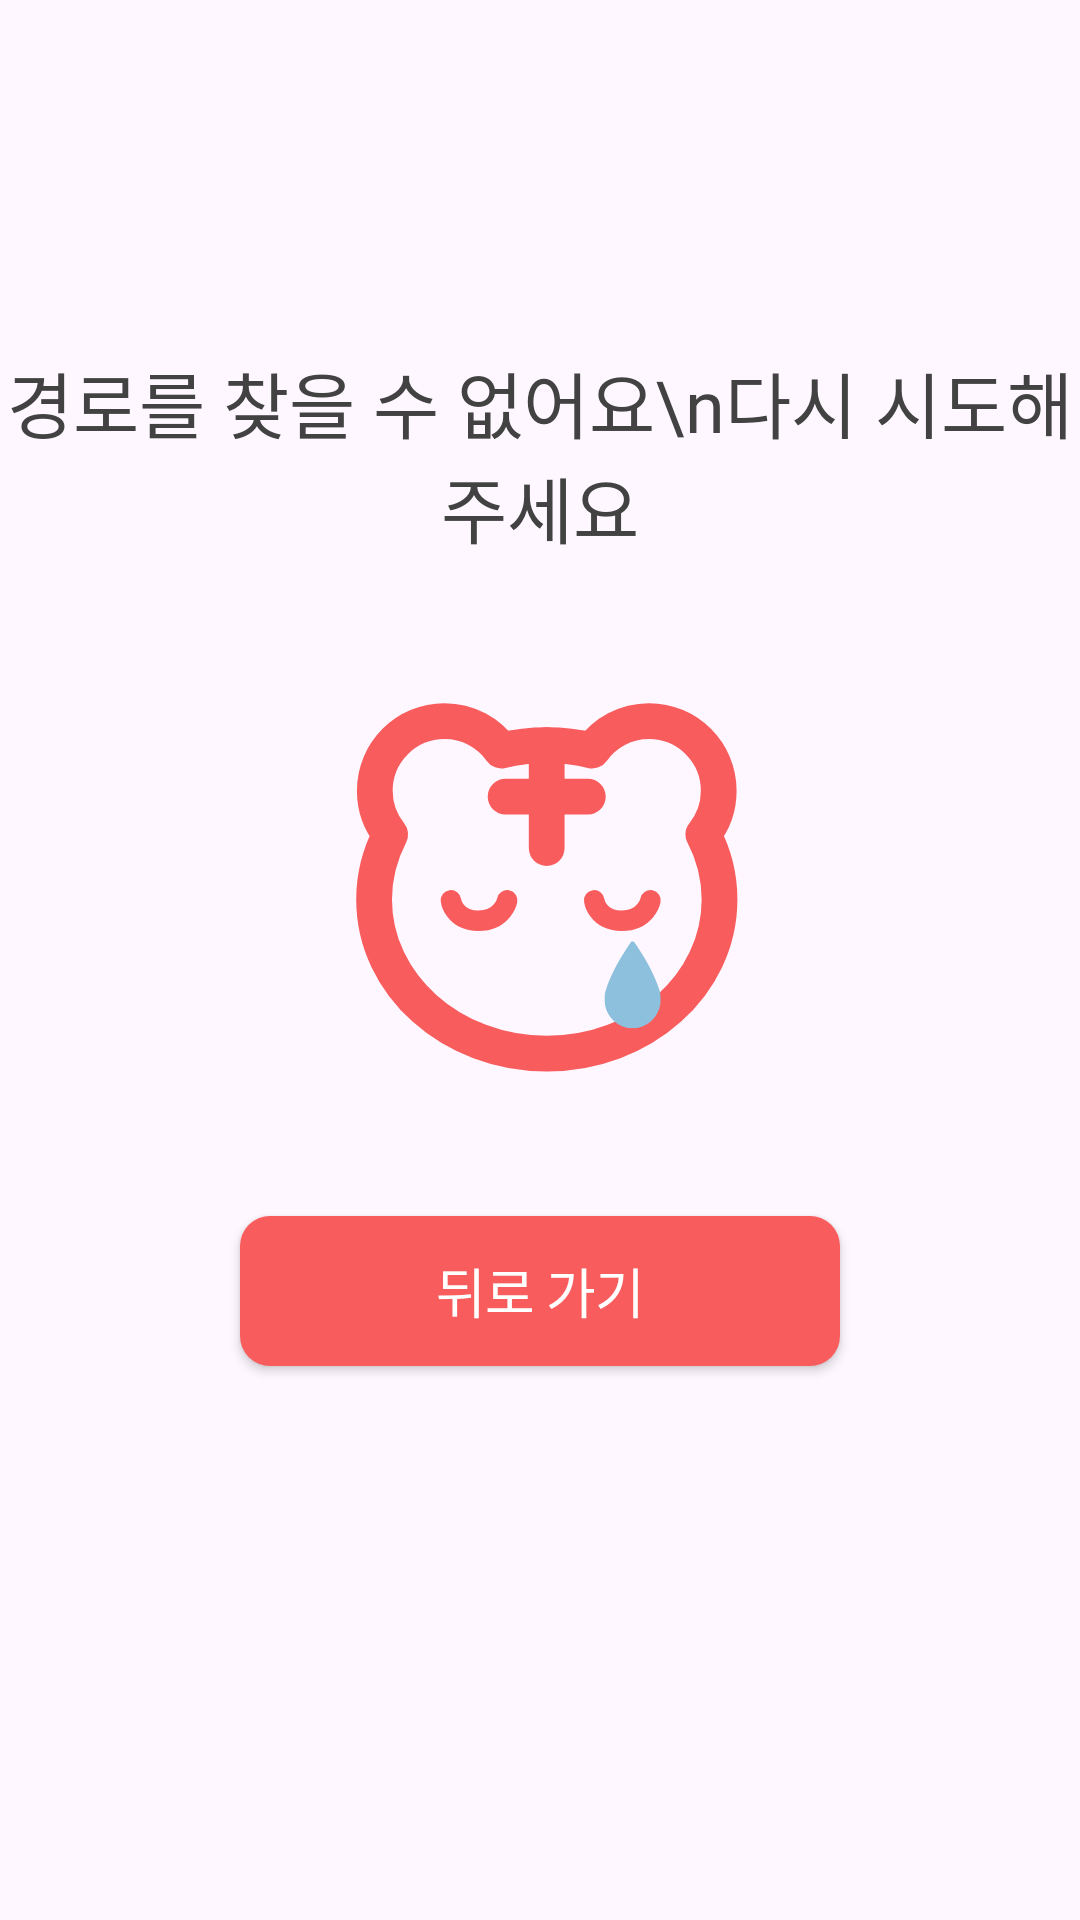

Layout XML and referenced resources for this Android screen:
<!-- AndroidManifest.xml: application theme Theme.Deckor_teamC_front -->
<!-- res/layout/direction_error.xml -->
<?xml version="1.0" encoding="utf-8"?>
<androidx.constraintlayout.widget.ConstraintLayout xmlns:android="http://schemas.android.com/apk/res/android"
    xmlns:app="http://schemas.android.com/apk/res-auto"
    xmlns:tools="http://schemas.android.com/tools"
    android:layout_width="match_parent"
    android:layout_height="match_parent">

    <ImageView
        android:id="@+id/imageView"
        android:layout_width="145dp"
        android:layout_height="159dp"
        app:layout_constraintBottom_toBottomOf="parent"
        app:layout_constraintEnd_toEndOf="parent"
        app:layout_constraintStart_toStartOf="parent"
        app:layout_constraintTop_toTopOf="parent"
        app:layout_constraintVertical_bias="0.45"
        app:srcCompat="@drawable/sad_tiger_icon" />

    <TextView
        android:id="@+id/textView"
        android:layout_width="wrap_content"
        android:layout_height="wrap_content"
        android:layout_marginBottom="30dp"
        android:gravity="center"
        android:fontFamily="@font/pretendard_regular"
        android:textSize="24dp"
        android:textColor="@color/map_main"
        android:text="경로를 찾을 수 없어요\n다시 시도해 주세요"

        app:layout_constraintBottom_toTopOf="@+id/imageView"
        app:layout_constraintEnd_toEndOf="parent"
        app:layout_constraintStart_toStartOf="parent" />

    <android.widget.Button

        android:id="@+id/error_back_button"
        android:layout_width="200dp"
        android:layout_height="50dp"
        android:background="@drawable/rounded_rec_red"
        android:text="뒤로 가기"
        android:textAppearance="@style/PretendardTextStyle"
        android:textColor="@color/white"
        android:textSize="18dp"
        android:layout_marginTop="30dp"
        app:layout_constraintEnd_toEndOf="parent"
        app:layout_constraintStart_toStartOf="parent"
        app:layout_constraintTop_toBottomOf="@+id/imageView"
        app:layout_constraintVertical_bias="0.646" />


</androidx.constraintlayout.widget.ConstraintLayout>
<!-- resources referenced by this layout -->
<resources>
  <color name="map_main">#FF424242</color>
  <color name="white">#FFFFFFFF</color>
  <!-- drawable rounded_rec_red (drawable) -->
  <?xml version="1.0" encoding="utf-8"?>
      <shape xmlns:android="http://schemas.android.com/apk/res/android"
          android:shape="rectangle">
          <corners android:radius="10dp" /> 
          <solid android:color="@color/red" /> 
      </shape>
  <!-- drawable sad_tiger_icon: vector/xml drawable (drawable, 2294 chars, omitted) -->
  <style name="PretendardTextStyle">
          <item name="android:textSize">16sp</item>
          <item name="android:fontFamily">@font/pretendard_semibold</item>
          <item name="android:lineSpacingExtra">21sp</item> 
          <item name="android:letterSpacing">-0.02</item>
      </style>
  <style name="Theme.Deckor_teamC_front" parent="Base.Theme.Deckor_teamC_front" />
  <color name="red">#FFF85C5C</color>
  <style name="Base.Theme.Deckor_teamC_front" parent="Theme.Material3.DayNight.NoActionBar">
          
          
      </style>
</resources>
